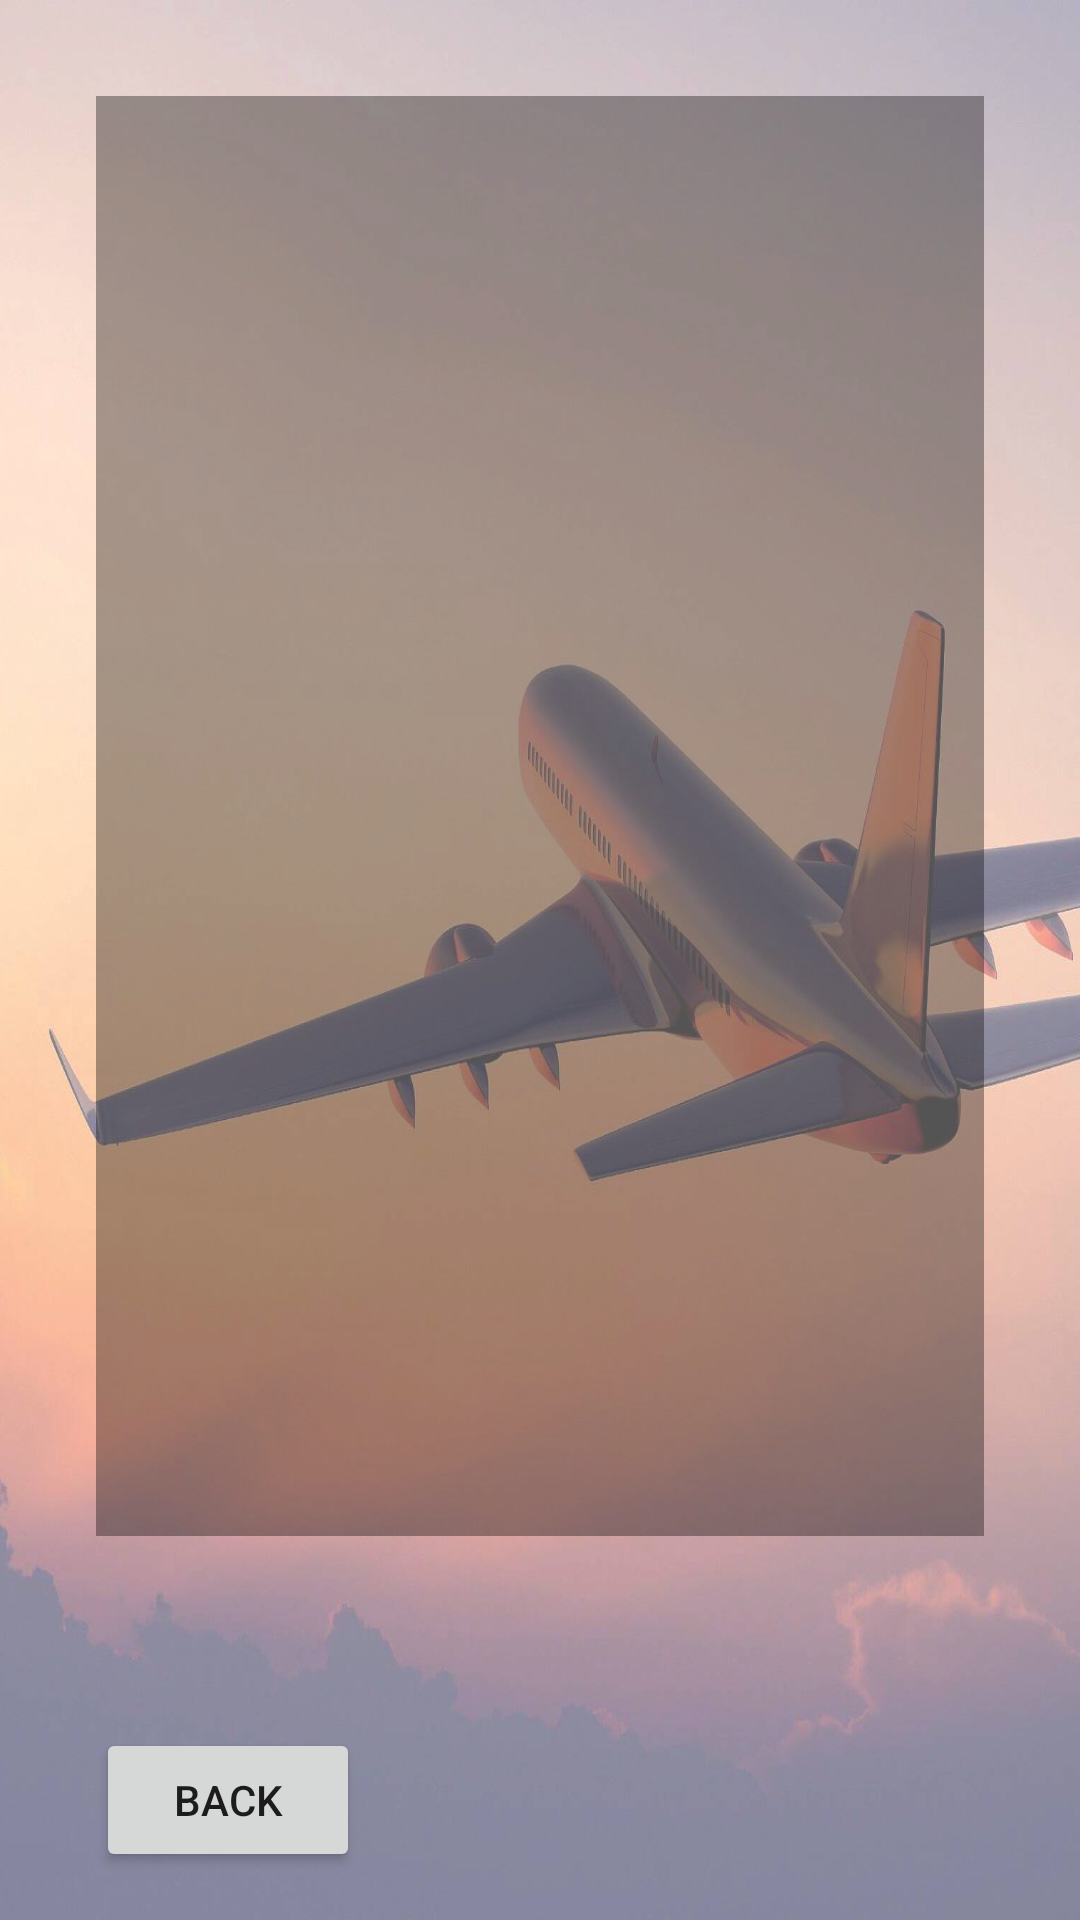

Produce the Android XML layout that renders to this screen, including the resource entries it uses.
<!-- AndroidManifest.xml: application theme AppTheme -->
<!-- res/layout/activity_display_flights.xml -->
<?xml version="1.0" encoding="utf-8"?>
<androidx.constraintlayout.widget.ConstraintLayout xmlns:android="http://schemas.android.com/apk/res/android"
    xmlns:app="http://schemas.android.com/apk/res-auto"
    xmlns:tools="http://schemas.android.com/tools"
    android:layout_width="match_parent"
    android:layout_height="match_parent"
    android:background="@drawable/airbg250"
    tools:context=".DisplayFlights">

    <TextView
        android:id="@+id/print_data"
        android:layout_width="match_parent"
        android:layout_height="match_parent"
        android:layout_marginStart="32dp"
        android:layout_marginTop="32dp"
        android:layout_marginEnd="32dp"
        android:layout_marginBottom="128dp"
        android:background="#59000000"
        android:textColor="#FFFFFFFF"
        android:padding="10dp"
        app:layout_constraintBottom_toBottomOf="parent"
        app:layout_constraintEnd_toEndOf="parent"
        app:layout_constraintStart_toStartOf="parent"
        app:layout_constraintTop_toTopOf="parent" />

    <Button
        android:id="@+id/back_button"
        android:layout_width="wrap_content"
        android:layout_height="wrap_content"
        android:layout_marginStart="32dp"
        android:layout_marginBottom="16dp"
        android:text="@string/previous"
        app:layout_constraintBottom_toBottomOf="parent"
        app:layout_constraintStart_toStartOf="parent" />


</androidx.constraintlayout.widget.ConstraintLayout>
<!-- resources referenced by this layout -->
<resources>
  <!-- drawable airbg250: jpeg bitmap (drawable, 172248 bytes) -->
  <string name="previous">Back</string>
  <style name="AppTheme" parent="Theme.AppCompat.Light.DarkActionBar">
          
          <item name="colorPrimary">@color/colorPrimary</item>
          <item name="colorPrimaryDark">@color/colorPrimaryDark</item>
          <item name="colorAccent">@color/colorAccent</item>
      </style>
  <color name="colorPrimary">#28357B</color>
  <color name="colorPrimaryDark">#1C2558</color>
  <color name="colorAccent">#717171</color>
</resources>
